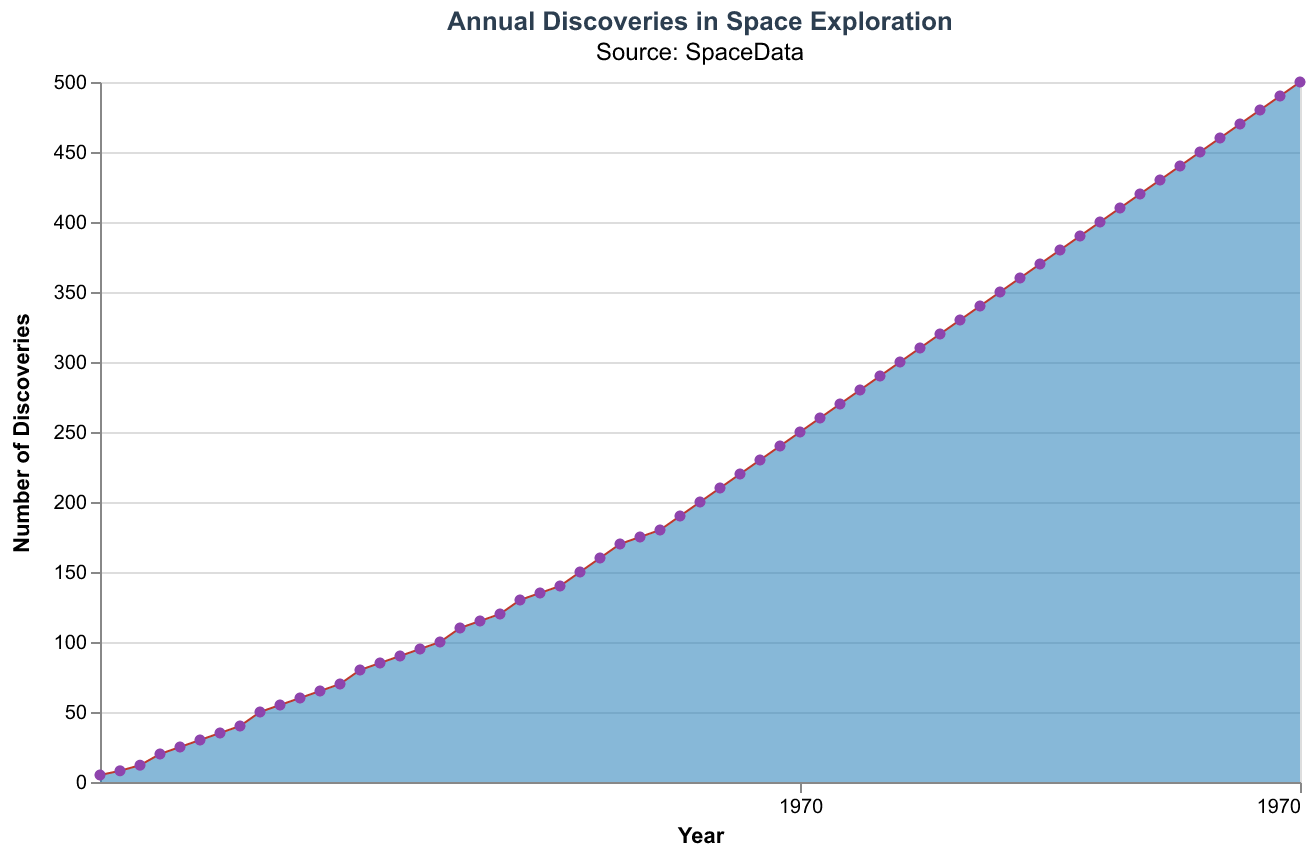

The file beside this chart, header and first rows:
Year, Discoveries
1960, 5
1961, 8
1962, 12
1963, 20
1964, 25
1965, 30
1966, 35
1967, 40
1968, 50
1969, 55
1970, 60
1971, 65
1972, 70
1973, 80
1974, 85
1975, 90
1976, 95
1977, 100
1978, 110
1979, 115
1980, 120
1981, 130
1982, 135
1983, 140
1984, 150
1985, 160
1986, 170
1987, 175
1988, 180
1989, 190
1990, 200
1991, 210
1992, 220
1993, 230
1994, 240
1995, 250
1996, 260
1997, 270
1998, 280
1999, 290
2000, 300
2001, 310
2002, 320
2003, 330
2004, 340
2005, 350
2006, 360
2007, 370
2008, 380
2009, 390
2010, 400
2011, 410
2012, 420
2013, 430
2014, 440
2015, 450
2016, 460
2017, 470
2018, 480
2019, 490
... 1 more rows
